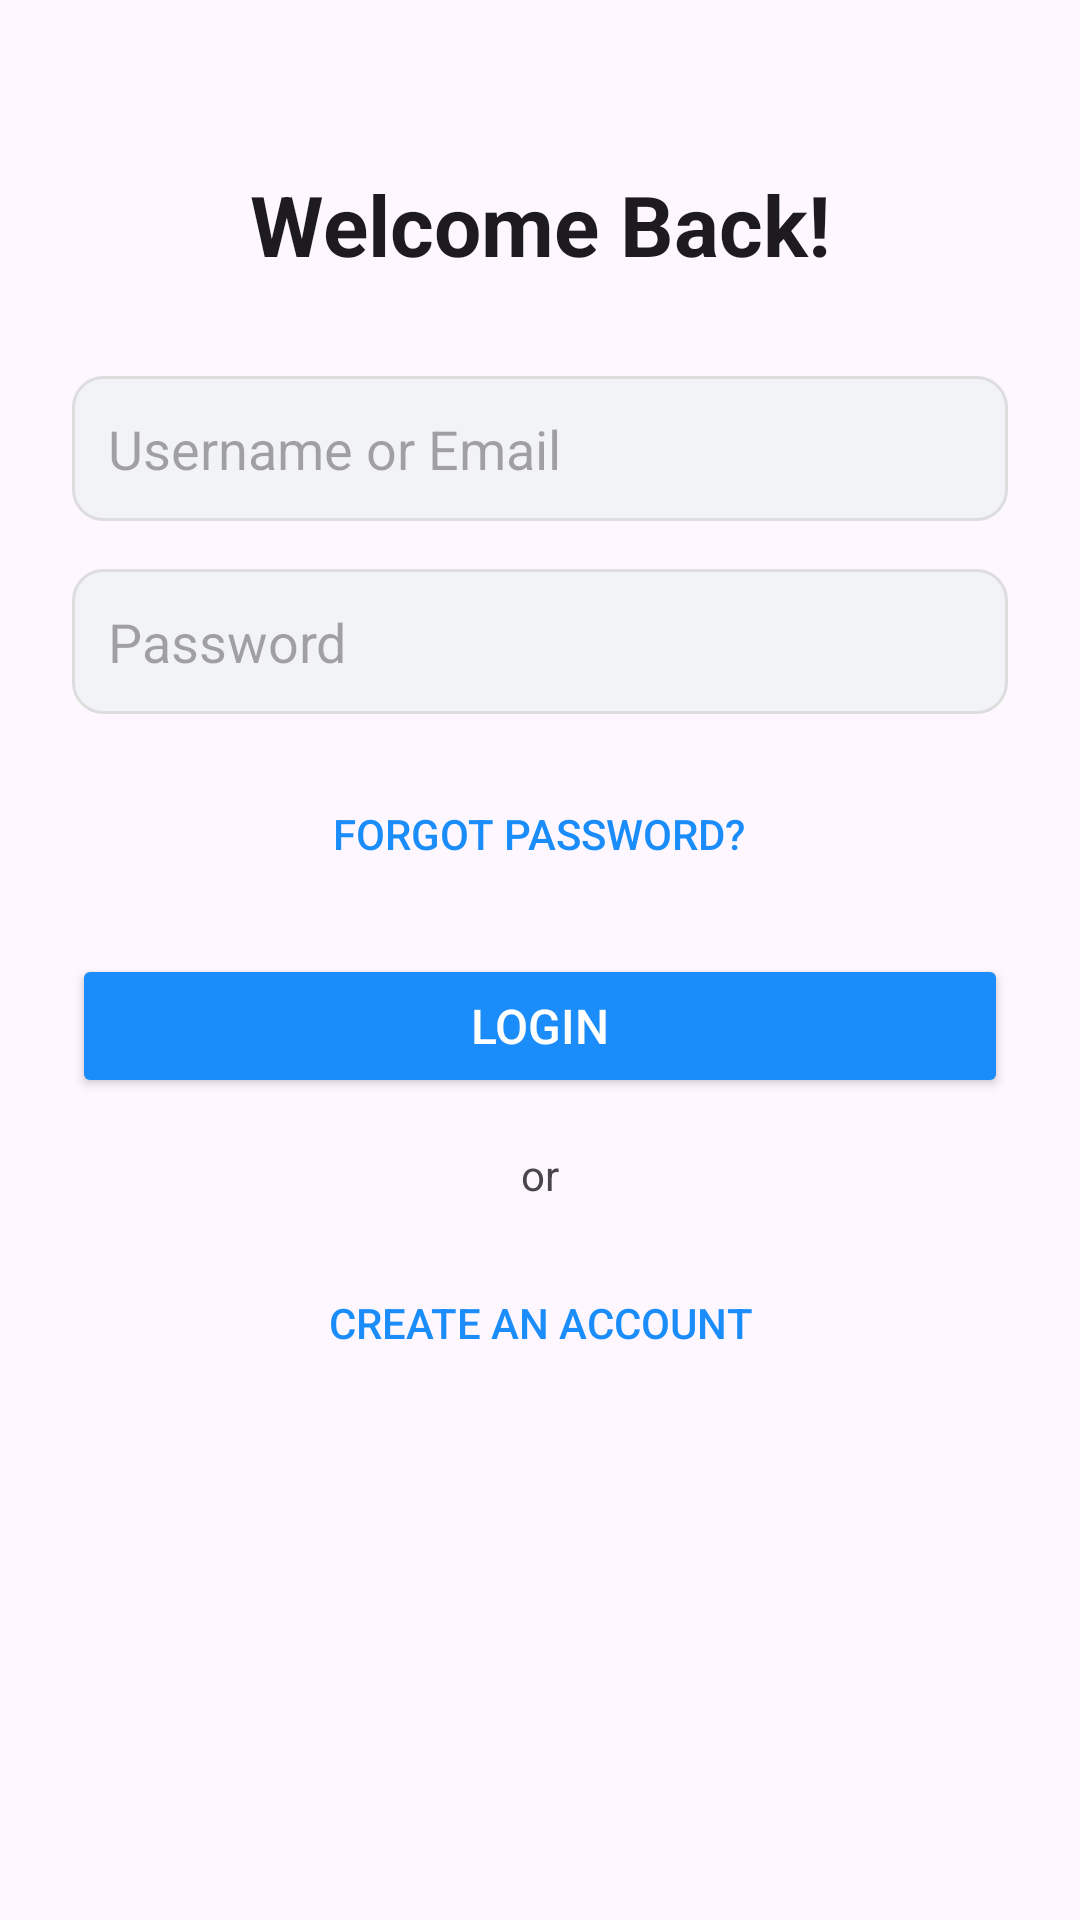

Layout XML and referenced resources for this Android screen:
<!-- AndroidManifest.xml: application theme Base.Theme.PCConnect -->
<!-- res/layout/activity_login.xml -->
<?xml version="1.0" encoding="utf-8"?>
<androidx.constraintlayout.widget.ConstraintLayout xmlns:android="http://schemas.android.com/apk/res/android"
    xmlns:app="http://schemas.android.com/apk/res-auto"
    android:layout_width="match_parent"
    android:layout_height="match_parent"
    android:background="?android:attr/windowBackground"
    android:padding="24dp">

    <TextView
        android:id="@+id/textWelcome"
        android:layout_width="0dp"
        android:layout_height="wrap_content"
        android:text="Welcome Back!"
        android:textSize="28sp"
        android:textStyle="bold"
        android:textColor="?android:attr/textColorPrimary"
        android:gravity="center"
        app:layout_constraintTop_toTopOf="parent"
        app:layout_constraintStart_toStartOf="parent"
        app:layout_constraintEnd_toEndOf="parent"
        android:layout_marginTop="32dp" />

    <EditText
        android:id="@+id/editTextUsername"
        android:layout_width="0dp"
        android:layout_height="wrap_content"
        android:hint="Username or Email"
        android:padding="12dp"
        android:textColor="?android:attr/textColorPrimary"
        android:background="@drawable/rounded_input"
        android:drawableStart="@drawable/user"
        android:drawablePadding="10dp"
        android:inputType="textEmailAddress"
        app:layout_constraintTop_toBottomOf="@id/textWelcome"
        app:layout_constraintStart_toStartOf="parent"
        app:layout_constraintEnd_toEndOf="parent"
        android:layout_marginTop="32dp" />

    <EditText
        android:id="@+id/editTextPassword"
        android:layout_width="0dp"
        android:layout_height="wrap_content"
        android:hint="Password"
        android:padding="12dp"
        android:textColor="?android:attr/textColorPrimary"
        android:background="@drawable/rounded_input"
        android:drawableStart="@drawable/lock"
        android:drawablePadding="10dp"
        android:inputType="textPassword"
        app:layout_constraintTop_toBottomOf="@id/editTextUsername"
        app:layout_constraintStart_toStartOf="parent"
        app:layout_constraintEnd_toEndOf="parent"
        android:layout_marginTop="16dp" />

    <Button
        android:id="@+id/buttonForgotPassword"
        android:layout_width="wrap_content"
        android:layout_height="wrap_content"
        android:layout_marginTop="16dp"
        android:background="@android:color/transparent"
        android:text="Forgot Password?"
        android:textColor="@color/colorPrimary"
        android:textSize="14sp"
        app:layout_constraintEnd_toEndOf="parent"
        app:layout_constraintHorizontal_bias="0.497"
        app:layout_constraintStart_toStartOf="parent"
        app:layout_constraintTop_toBottomOf="@id/editTextPassword" />

    <Button
        android:id="@+id/buttonLogin"
        android:layout_width="0dp"
        android:layout_height="wrap_content"
        android:text="Login"
        android:textColor="#FFFFFF"
        android:backgroundTint="@color/colorPrimary"
        android:textSize="16sp"
        android:elevation="4dp"
        android:padding="10dp"
        app:cornerRadius="8dp"
        app:layout_constraintTop_toBottomOf="@id/buttonForgotPassword"
        app:layout_constraintStart_toStartOf="parent"
        app:layout_constraintEnd_toEndOf="parent"
        android:layout_marginTop="16dp" />

    <TextView
        android:id="@+id/textOr"
        android:layout_width="wrap_content"
        android:layout_height="wrap_content"
        android:text="or"
        android:textColor="?android:attr/textColorSecondary"
        app:layout_constraintTop_toBottomOf="@id/buttonLogin"
        app:layout_constraintStart_toStartOf="parent"
        app:layout_constraintEnd_toEndOf="parent"
        android:layout_marginTop="16dp" />

    <Button
        android:id="@+id/buttonSignUp"
        android:layout_width="wrap_content"
        android:layout_height="wrap_content"
        android:text="Create an account"
        android:textColor="@color/colorPrimary"
        android:background="@android:color/transparent"
        android:textSize="14sp"
        app:layout_constraintTop_toBottomOf="@id/textOr"
        app:layout_constraintStart_toStartOf="parent"
        app:layout_constraintEnd_toEndOf="parent"
        android:layout_marginTop="16dp" />

</androidx.constraintlayout.widget.ConstraintLayout>
<!-- resources referenced by this layout -->
<resources>
  <color name="colorPrimary">#1B8DFA</color>
  <!-- drawable rounded_input (drawable) -->
  <shape xmlns:android="http://schemas.android.com/apk/res/android">
      <solid android:color="@color/inputBackground"/>
      <corners android:radius="10dp"/>
      <stroke
          android:width="1dp"
          android:color="@color/inputBorder"/>
  </shape>
  <style name="Base.Theme.PCConnect" parent="Theme.Material3.DayNight.NoActionBar">
          
          
          <item name="colorPrimary">#FF03253B</item>        
          <item name="colorPrimaryDark">#FF03253B</item>    
          <item name="colorAccent">#FF03253B</item>         
  
      </style>
  <color name="inputBackground">#F1F3F6</color>
  <color name="inputBorder">#DDDDDD</color>
</resources>
